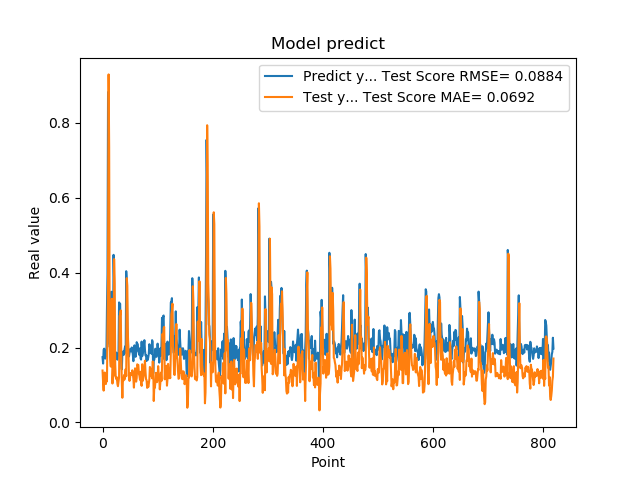

Source data for this figure (header and first rows):
1.742661595344543457e-01, 1.386364140086475405e-01
1.572303026914596558e-01, 1.073736516628495535e-01
1.941800117492676059e-01, 8.500054685649911790e-02
1.970258951187133512e-01, 1.277590866169122652e-01
1.859861761331558505e-01, 1.333582824737183092e-01
1.705197989940643033e-01, 1.225429022450146149e-01
1.844120919704437256e-01, 1.024532857974472244e-01
1.779371052980423251e-01, 1.176329639779697400e-01
3.004232645034790039e-01, 1.096697756159090154e-01
3.969086110591887873e-01, 2.604086128667988387e-01
8.820003867149353027e-01, 3.835670245362088338e-01
6.841114759445190430e-01, 9.291603642900477800e-01
2.116497457027435580e-01, 7.344412315240779199e-01
2.014262527227401733e-01, 2.154242117954925928e-01
2.061583995819092074e-01, 1.708842147187696892e-01
3.160260915756225586e-01, 1.491917617232525195e-01
3.489396274089813232e-01, 2.825478697042211329e-01
1.544443815946578979e-01, 3.300512108872282191e-01
1.959947794675827026e-01, 1.039059875799362709e-01
1.894801408052444180e-01, 1.418367888327692894e-01
4.474425017833709162e-01, 1.239330389886699191e-01
3.771362304687500555e-01, 4.360849901240814175e-01
1.889318972826004028e-01, 3.707121243693542456e-01
1.752775162458419522e-01, 1.560452914030397986e-01
1.822472065687180121e-01, 1.207224132465524041e-01
1.866402029991149902e-01, 1.155713616541576838e-01
1.715678423643112183e-01, 1.206854884780770298e-01
1.676391065120696744e-01, 1.027568872375642234e-01
1.773854047060013095e-01, 9.678739472280449563e-02
1.872433423995972235e-01, 1.075365978682185225e-01
3.204146027565002441e-01, 1.204442412798337192e-01
3.134283721446990967e-01, 2.847108842713637622e-01
3.171058297157288153e-01, 2.870769132347709696e-01
2.202603369951247891e-01, 2.990984540142257453e-01
1.659800857305526733e-01, 1.824648341163023213e-01
1.415748745203018188e-01, 1.079566292209428735e-01
1.852595061063766479e-01, 6.589296198676609928e-02
1.814238876104354858e-01, 1.145851987674142980e-01
1.905867606401443481e-01, 1.119715160460534736e-01
1.810430586338043213e-01, 1.262513118645436916e-01
1.954265981912612915e-01, 1.148946701839643619e-01
2.029463946819305142e-01, 1.326212880103111169e-01
1.862521618604660034e-01, 1.425322874330369471e-01
4.038094580173492432e-01, 1.234827938494678368e-01
3.743042349815369207e-01, 3.853017466019359460e-01
2.572054266929626465e-01, 3.644774269144800405e-01
2.253161966800689420e-01, 2.364573330689735964e-01
1.787700653076171875e-01, 1.878015839200343207e-01
1.761920750141143799e-01, 1.203778572534553726e-01
1.861467957496643066e-01, 1.109221458428525792e-01
1.954011768102645874e-01, 1.197818836318555874e-01
1.907722949981689176e-01, 1.320038257072330135e-01
1.898660957813262939e-01, 1.277820812512484028e-01
2.001174986362457275e-01, 1.269089696244510845e-01
1.922753006219863892e-01, 1.392345142282594428e-01
1.810636967420578003e-01, 1.303303364457745472e-01
1.635809391736984530e-01, 1.164120027709177191e-01
1.916799396276473999e-01, 9.296728905172527146e-02
2.058236002922058105e-01, 1.257139932696726414e-01
1.857409924268722812e-01, 1.445120208776857207e-01
1.752161234617233276e-01, 1.228324459042086647e-01
... 759 more rows
